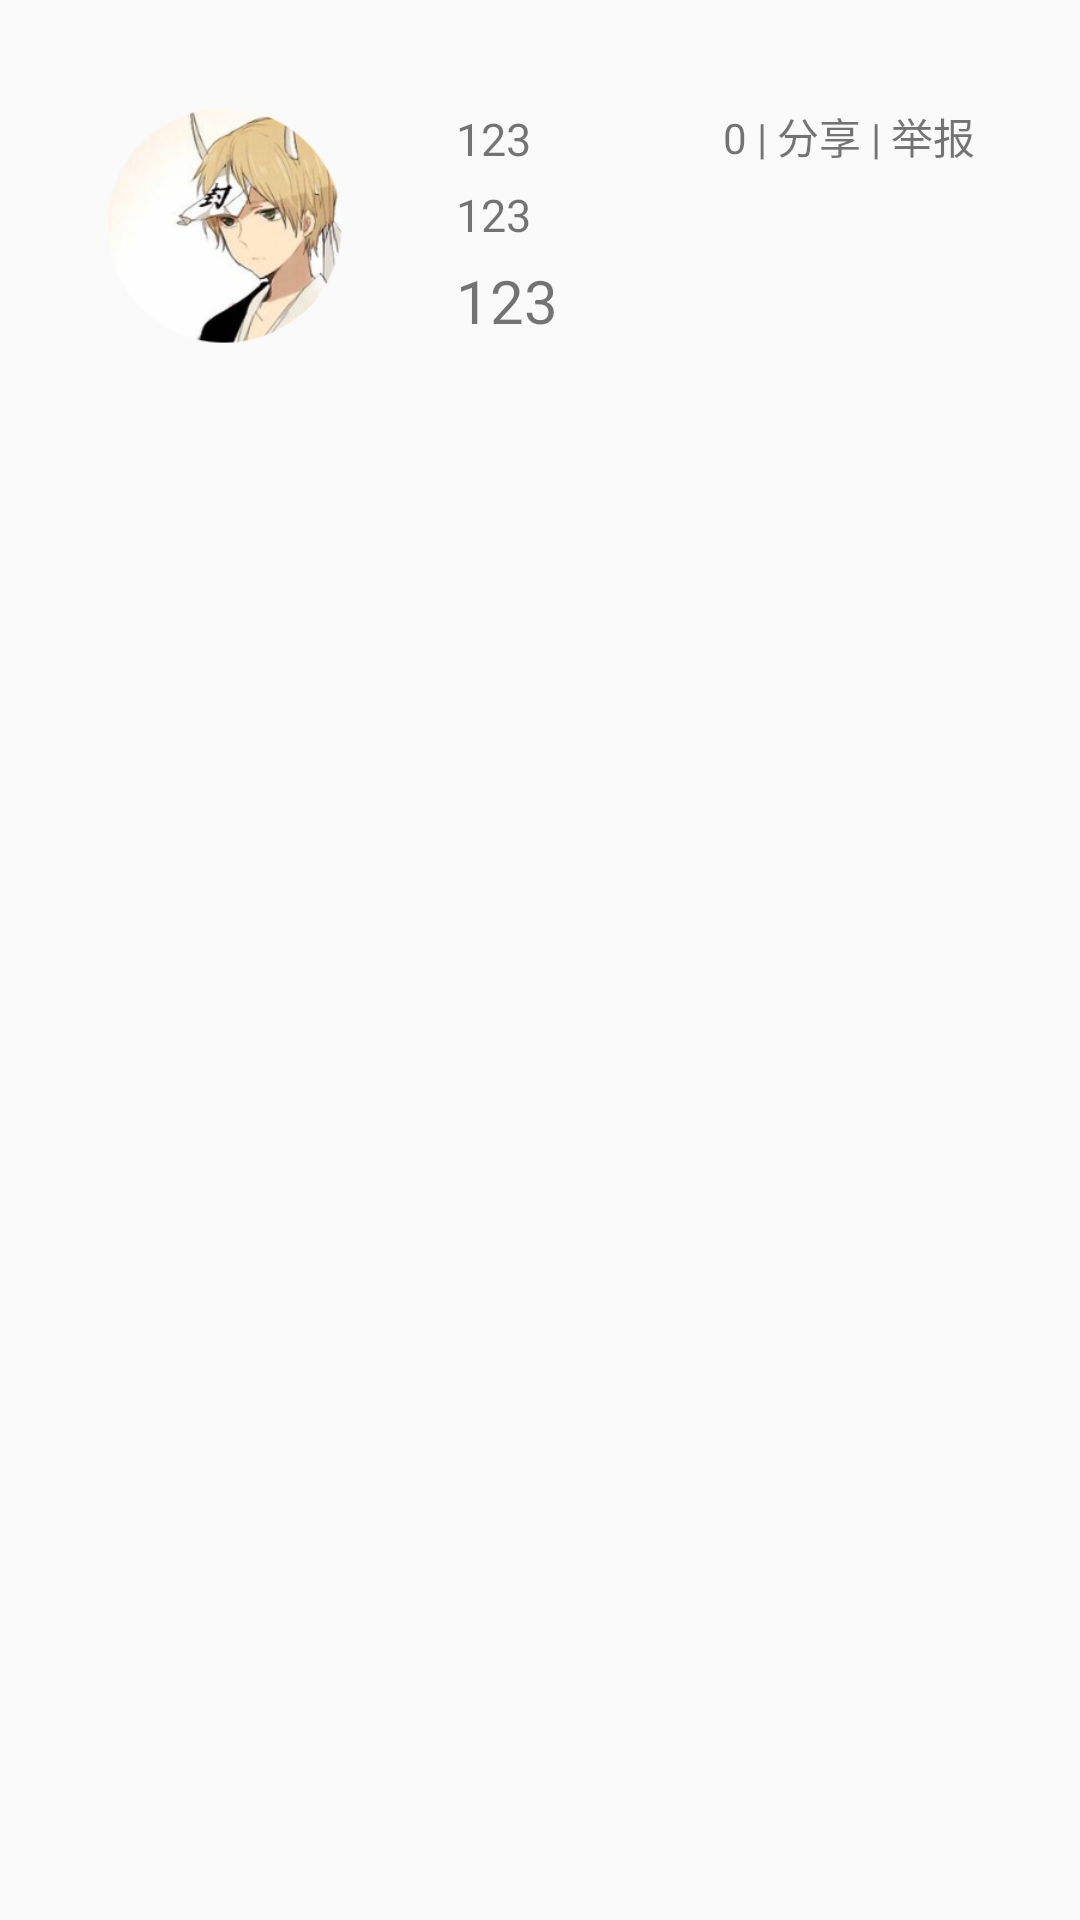

Android layout source for this screen:
<!-- AndroidManifest.xml: application theme AppTheme -->
<!-- res/layout/comment_item.xml -->
<?xml version="1.0" encoding="utf-8"?>
<RelativeLayout xmlns:android="http://schemas.android.com/apk/res/android"
    android:layout_width="match_parent"
    android:layout_height="wrap_content">

    <ImageView
        android:id="@+id/comment_img1"
        android:layout_width="80dp"
        android:layout_height="80dp"
        android:src="@mipmap/photos"
        android:layout_margin="35dp"
        />
    <TextView
        android:id="@+id/comment_tv1"
        android:layout_width="wrap_content"
        android:layout_height="wrap_content"
        android:text="123"
        android:textSize="15dp"
        android:layout_toRightOf="@id/comment_img1"
        android:layout_marginTop="36dp"
        android:layout_marginLeft="2dp"
        />
    <TextView
        android:id="@+id/comment_tv2"
        android:layout_width="wrap_content"
        android:layout_height="wrap_content"
        android:text="123"
        android:textSize="15dp"
        android:layout_toRightOf="@id/comment_img1"
        android:layout_below="@id/comment_tv1"
        android:layout_marginTop="5dp"
        android:layout_marginLeft="2dp"
        />
    <TextView
        android:id="@+id/comment_tv3"
        android:layout_width="wrap_content"
        android:layout_height="wrap_content"
        android:text="123"
        android:textSize="20dp"
        android:layout_toRightOf="@id/comment_img1"
        android:layout_below="@id/comment_tv2"
        android:layout_marginTop="5dp"
        android:layout_marginLeft="2dp"
        />
    <TextView
        android:id="@+id/comment_tv4"
        android:layout_width="wrap_content"
        android:layout_height="wrap_content"
        android:text=" 0 | 分享 | 举报"
        android:layout_alignParentRight="true"
        android:layout_marginTop="35dp"
        android:layout_marginRight="35dp"

        />
    <ImageView
        android:id="@+id/comment_img2"
        android:layout_width="wrap_content"
        android:layout_height="wrap_content"
        android:src="@mipmap/like"
        android:layout_toLeftOf="@id/comment_tv4"
        android:layout_alignBottom="@id/comment_tv4"
        android:layout_marginRight="3dp"
        />
</RelativeLayout>
<!-- resources referenced by this layout -->
<resources>
  <!-- mipmap photos: png bitmap (mipmap-xhdpi, 54505 bytes) -->
  <style name="AppTheme" parent="Theme.AppCompat.Light.NoActionBar">
          
          <item name="colorPrimary">@color/colorPrimary</item>
          <item name="colorPrimaryDark">@color/colorPrimaryDark</item>
          <item name="colorAccent">@color/colorAccent</item>
      </style>
  <color name="colorPrimary">#3F51B5</color>
  <color name="colorPrimaryDark">#303F9F</color>
  <color name="colorAccent">#FF4081</color>
</resources>
